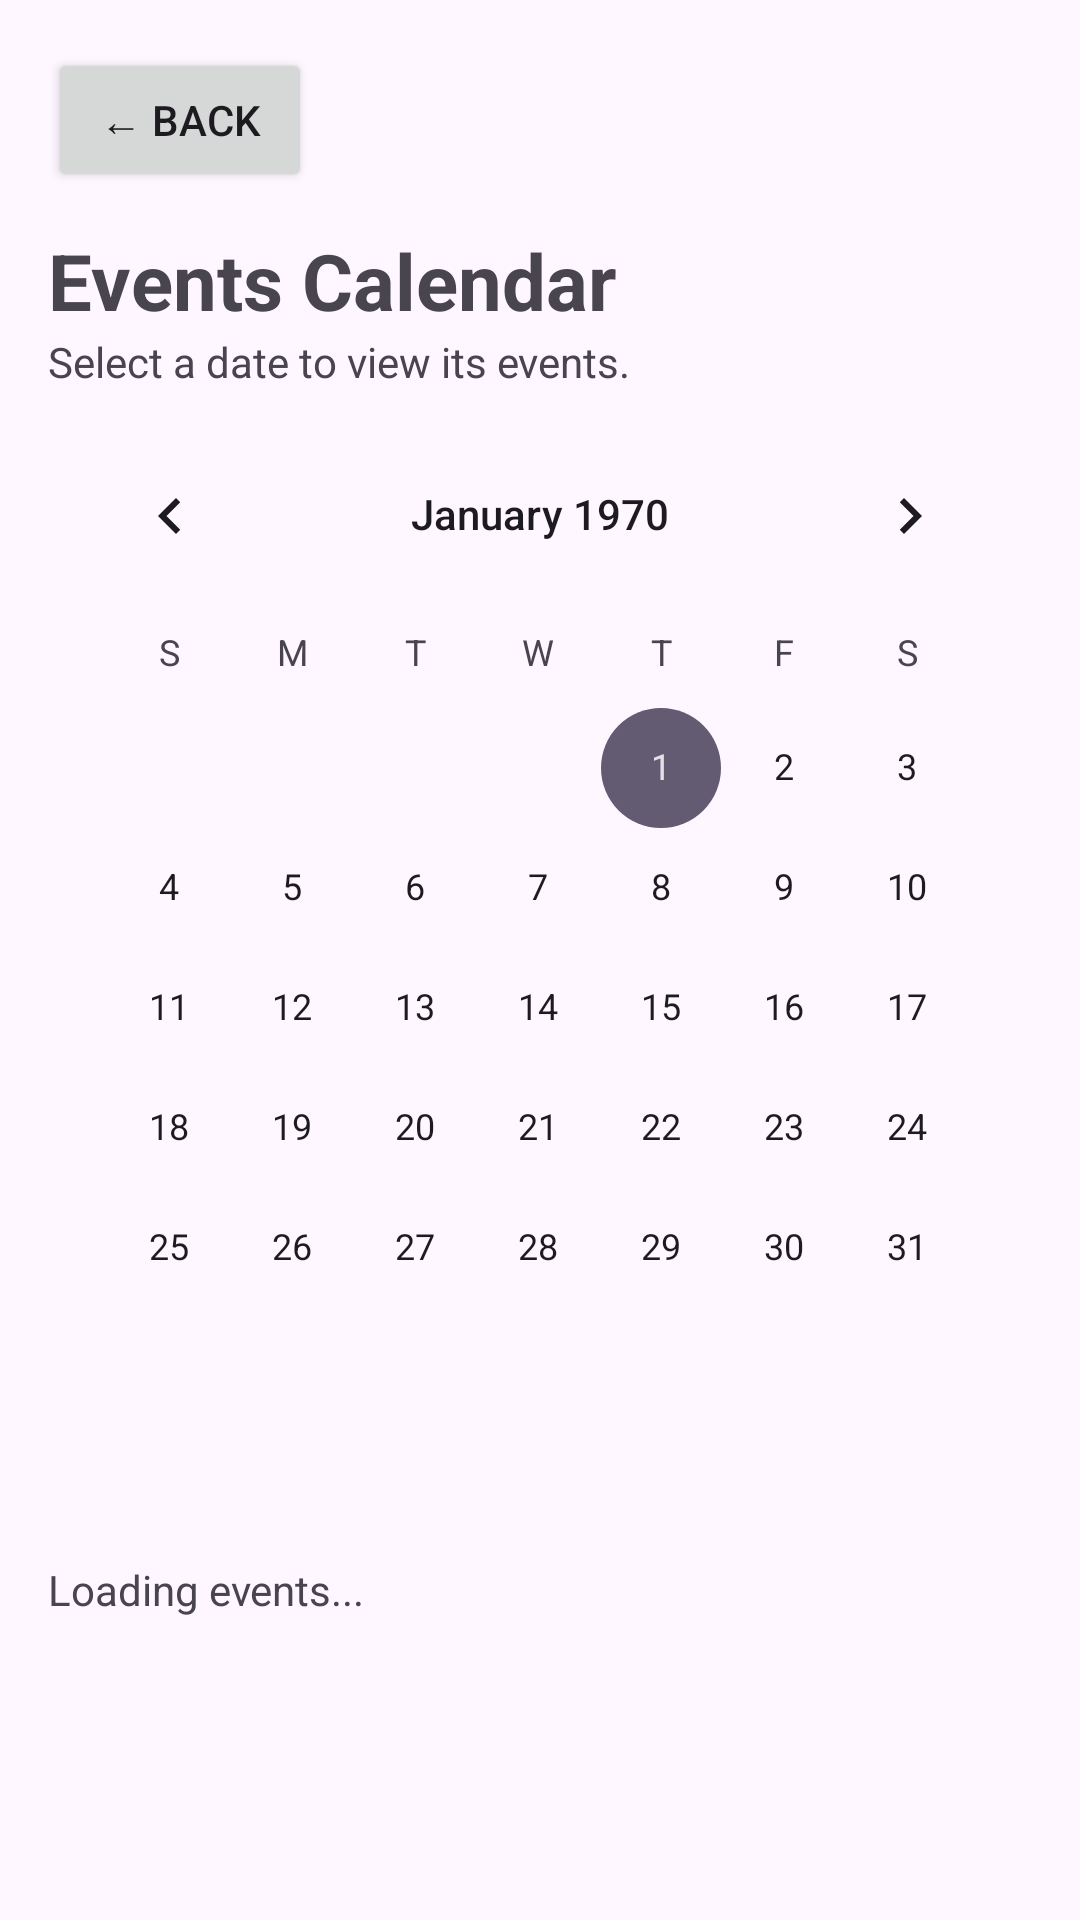

Here is an Android app screen rendered from its layout file. Give the layout XML and the strings, colors and styles it references.
<!-- AndroidManifest.xml: application theme Theme.LibertiesEvents -->
<!-- res/layout/activity_calendar.xml -->
<?xml version="1.0" encoding="utf-8"?>
<LinearLayout xmlns:android="http://schemas.android.com/apk/res/android"
    android:layout_width="match_parent"
    android:layout_height="match_parent"
    android:orientation="vertical"
    android:padding="16dp">

    
    <Button
        android:layout_width="wrap_content"
        android:layout_height="wrap_content"
        android:text="← Back"
        android:onClick="backClick" />

    
    <TextView
        android:layout_width="match_parent"
        android:layout_height="wrap_content"
        android:text="Events Calendar"
        android:textSize="26sp"
        android:textStyle="bold"
        android:layout_marginTop="12dp" />

    
    <TextView
        android:layout_width="match_parent"
        android:layout_height="wrap_content"
        android:text="Select a date to view its events."
        android:textSize="14sp"
        android:layout_marginBottom="8dp" />

    
    <CalendarView
        android:id="@+id/calendarView"
        android:layout_width="match_parent"
        android:layout_height="wrap_content" />

    
    <TextView
        android:id="@+id/textSelectedDate"
        android:layout_width="match_parent"
        android:layout_height="wrap_content"
        android:textSize="18sp"
        android:textStyle="bold"
        android:layout_marginTop="12dp"
        android:layout_marginBottom="8dp" />

    
    <TextView
        android:id="@+id/textResults"
        android:layout_width="match_parent"
        android:layout_height="wrap_content"
        android:text="Loading events..."
        android:textSize="14sp"
        android:layout_marginBottom="8dp" />

    
    <ListView
        android:id="@+id/listCalendarEvents"
        android:layout_width="match_parent"
        android:layout_height="0dp"
        android:layout_weight="1"
        android:dividerHeight="8dp" />

</LinearLayout>
<!-- resources referenced by this layout -->
<resources>
  <style name="Theme.LibertiesEvents" parent="Base.Theme.LibertiesEvents" />
  <style name="Base.Theme.LibertiesEvents" parent="Theme.Material3.DayNight.NoActionBar">
          
          
      </style>
</resources>
